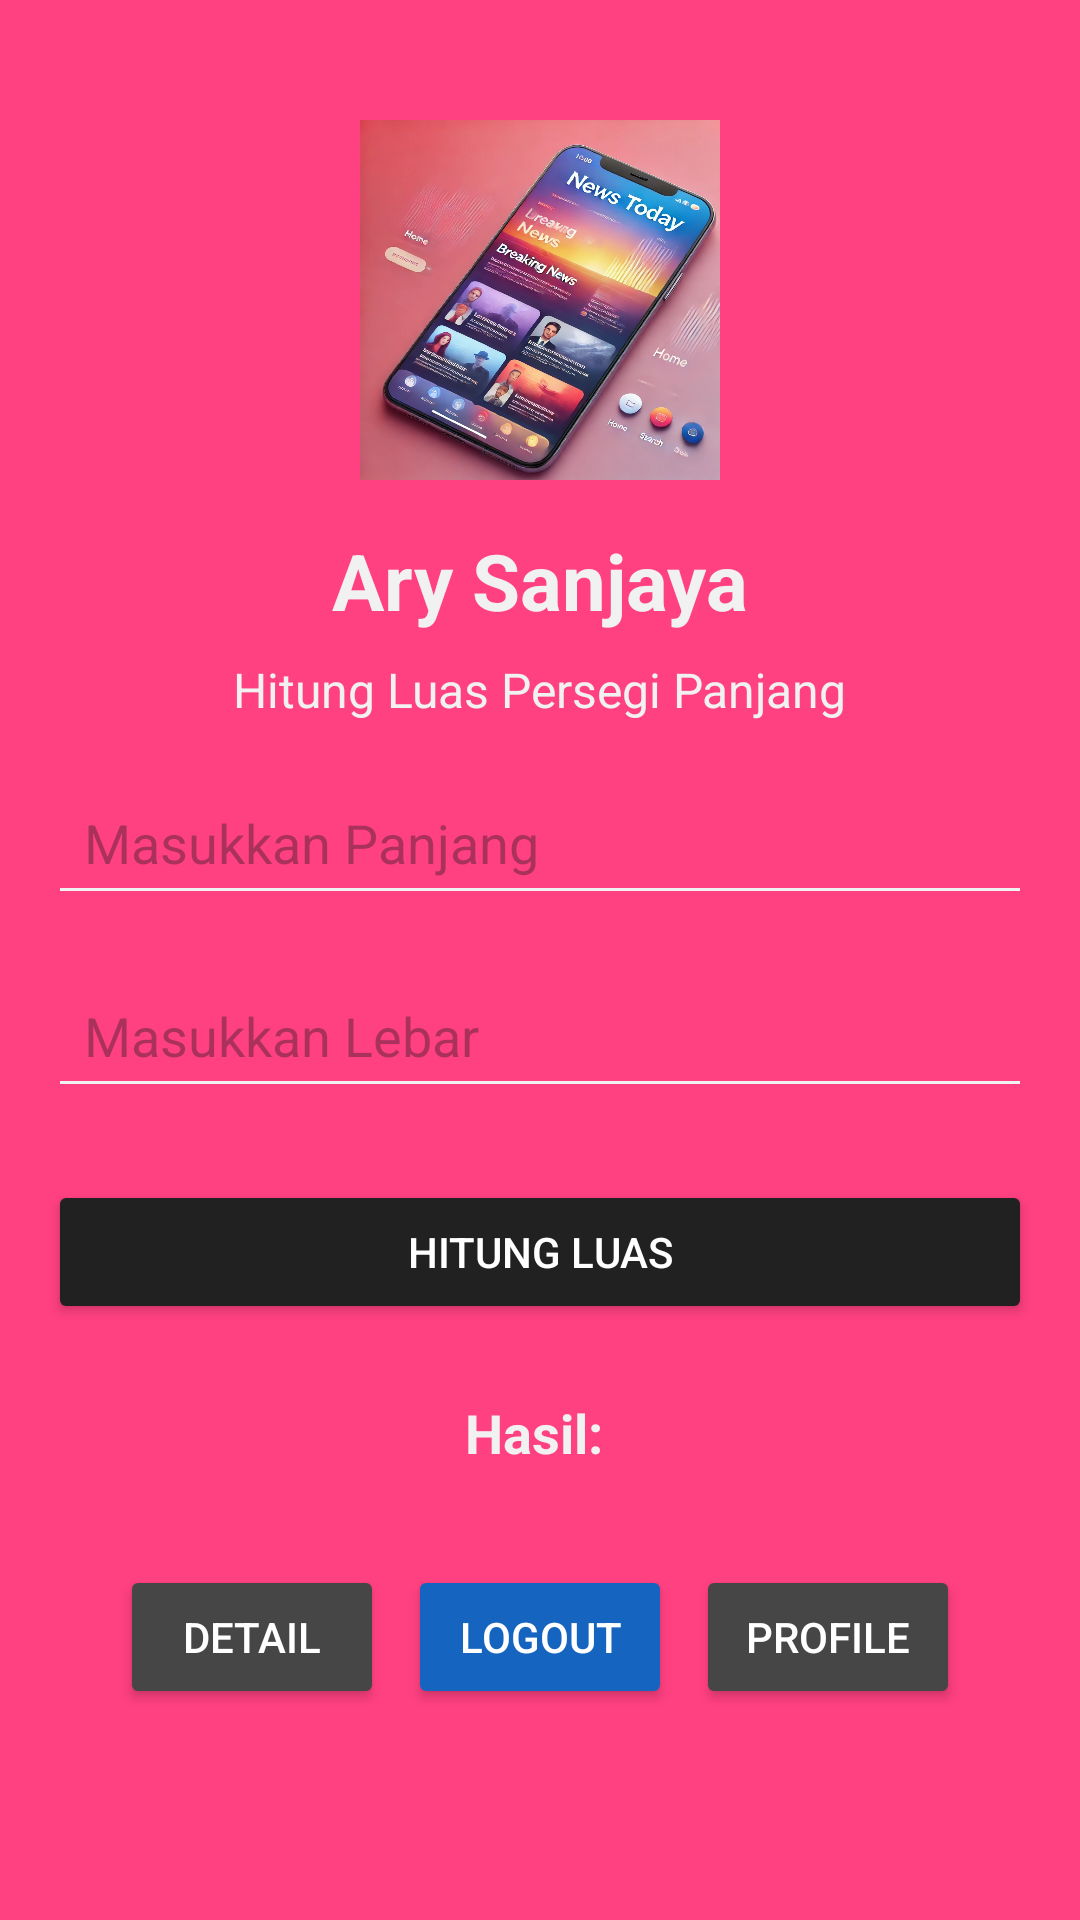

Android layout source for this screen:
<!-- AndroidManifest.xml: application theme Theme.OP -->
<!-- res/layout/activity_main.xml -->
<?xml version="1.0" encoding="utf-8"?>
<androidx.constraintlayout.widget.ConstraintLayout
    xmlns:android="http://schemas.android.com/apk/res/android"
    xmlns:app="http://schemas.android.com/apk/res-auto"
    xmlns:tools="http://schemas.android.com/tools"
    android:id="@+id/main"
    android:layout_width="match_parent"
    android:layout_height="match_parent"
    android:background="@color/operation_button"
    tools:context=".MainActivity">

    
    <ImageView
        android:id="@+id/imageView"
        android:layout_width="120dp"
        android:layout_height="120dp"
        android:layout_marginTop="40dp"
        android:src="@drawable/logo"
        android:contentDescription="Logo"
        app:layout_constraintTop_toTopOf="parent"
        app:layout_constraintStart_toStartOf="parent"
        app:layout_constraintEnd_toEndOf="parent" />

    
    <TextView
        android:id="@+id/textView"
        android:layout_width="wrap_content"
        android:layout_height="wrap_content"
        android:layout_marginTop="16dp"
        android:text="Ary Sanjaya"
        android:textSize="26sp"
        android:textStyle="bold"
        android:textColor="@color/background"
        app:layout_constraintTop_toBottomOf="@id/imageView"
        app:layout_constraintStart_toStartOf="parent"
        app:layout_constraintEnd_toEndOf="parent" />

    
    <TextView
        android:id="@+id/textView2"
        android:layout_width="wrap_content"
        android:layout_height="wrap_content"
        android:layout_marginTop="8dp"
        android:text="Hitung Luas Persegi Panjang"
        android:textSize="16sp"
        android:textColor="@color/background"
        app:layout_constraintTop_toBottomOf="@id/textView"
        app:layout_constraintStart_toStartOf="parent"
        app:layout_constraintEnd_toEndOf="parent" />

    
    <EditText
        android:id="@+id/editTextPanjang"
        android:layout_width="0dp"
        android:layout_height="wrap_content"
        android:layout_marginHorizontal="16dp"
        android:layout_marginTop="16dp"
        android:hint="Masukkan Panjang"
        android:inputType="numberDecimal"
        android:backgroundTint="@color/background"
        android:padding="12dp"
        app:layout_constraintEnd_toEndOf="parent"
        app:layout_constraintStart_toStartOf="parent"
        app:layout_constraintTop_toBottomOf="@id/textView2" />

    

    
    <EditText
        android:id="@+id/editTextLebar"
        android:layout_width="0dp"
        android:layout_height="wrap_content"
        android:layout_marginHorizontal="16dp"
        android:layout_marginTop="16dp"
        android:backgroundTint="@color/background"
        android:hint="Masukkan Lebar"
        android:inputType="numberDecimal"
        android:padding="12dp"
        app:layout_constraintEnd_toEndOf="parent"
        app:layout_constraintStart_toStartOf="parent"
        app:layout_constraintTop_toBottomOf="@id/editTextPanjang" />

    <Button
        android:id="@+id/buttonHitung"
        android:layout_width="0dp"
        android:layout_height="wrap_content"
        android:layout_marginHorizontal="16dp"
        android:layout_marginTop="24dp"
        android:backgroundTint="@color/primary_text"
        android:text="Hitung Luas"
        android:textColor="@color/white"
        app:layout_constraintEnd_toEndOf="parent"
        app:layout_constraintStart_toStartOf="parent"
        app:layout_constraintTop_toBottomOf="@id/editTextLebar" />

    
    <TextView
        android:id="@+id/textViewHasil"
        android:layout_width="wrap_content"
        android:layout_height="wrap_content"
        android:layout_marginTop="24dp"
        android:text="Hasil: "
        android:textSize="18sp"
        android:textStyle="bold"
        android:textColor="@color/background"
        app:layout_constraintTop_toBottomOf="@id/buttonHitung"
        app:layout_constraintStart_toStartOf="parent"
        app:layout_constraintEnd_toEndOf="parent" />

    
    <LinearLayout
        android:id="@+id/horizontalButtonLayout"
        android:layout_width="wrap_content"
        android:layout_height="wrap_content"
        android:layout_marginTop="32dp"
        android:orientation="horizontal"
        app:layout_constraintTop_toBottomOf="@id/textViewHasil"
        app:layout_constraintStart_toStartOf="parent"
        app:layout_constraintEnd_toEndOf="parent">

        
        <Button
            android:id="@+id/buttonDetail"
            android:layout_width="wrap_content"
            android:layout_height="wrap_content"
            android:layout_marginEnd="8dp"
            android:backgroundTint="@color/grey"
            android:text="Detail"
            android:textColor="@color/white" />

        
        <Button
            android:id="@+id/buttonLogout"
            android:layout_width="wrap_content"
            android:layout_height="wrap_content"
            android:layout_marginEnd="8dp"
            android:backgroundTint="@color/dark_blue"
            android:text="Logout"
            android:textColor="@color/white" />

        
        <Button
            android:id="@+id/buttonProfile"
            android:layout_width="wrap_content"
            android:layout_height="wrap_content"
            android:backgroundTint="@color/grey"
            android:text="Profile"
            android:textColor="@color/white" />
    </LinearLayout>
</androidx.constraintlayout.widget.ConstraintLayout>
<!-- resources referenced by this layout -->
<resources>
  <color name="background">#F1F1F1</color>
  <color name="dark_blue">#1565C0</color>
  <color name="grey">#464646</color>
  <color name="operation_button">#FF4081</color>
  <color name="primary_text">#212121</color>
  <color name="white">#FFFFFF</color>
  <!-- drawable logo: webp bitmap (drawable, 221264 bytes) -->
  <style name="Theme.OP" parent="Base.Theme.OP" />
  <style name="Base.Theme.OP" parent="Theme.Material3.DayNight.NoActionBar">
          
          
      </style>
</resources>
